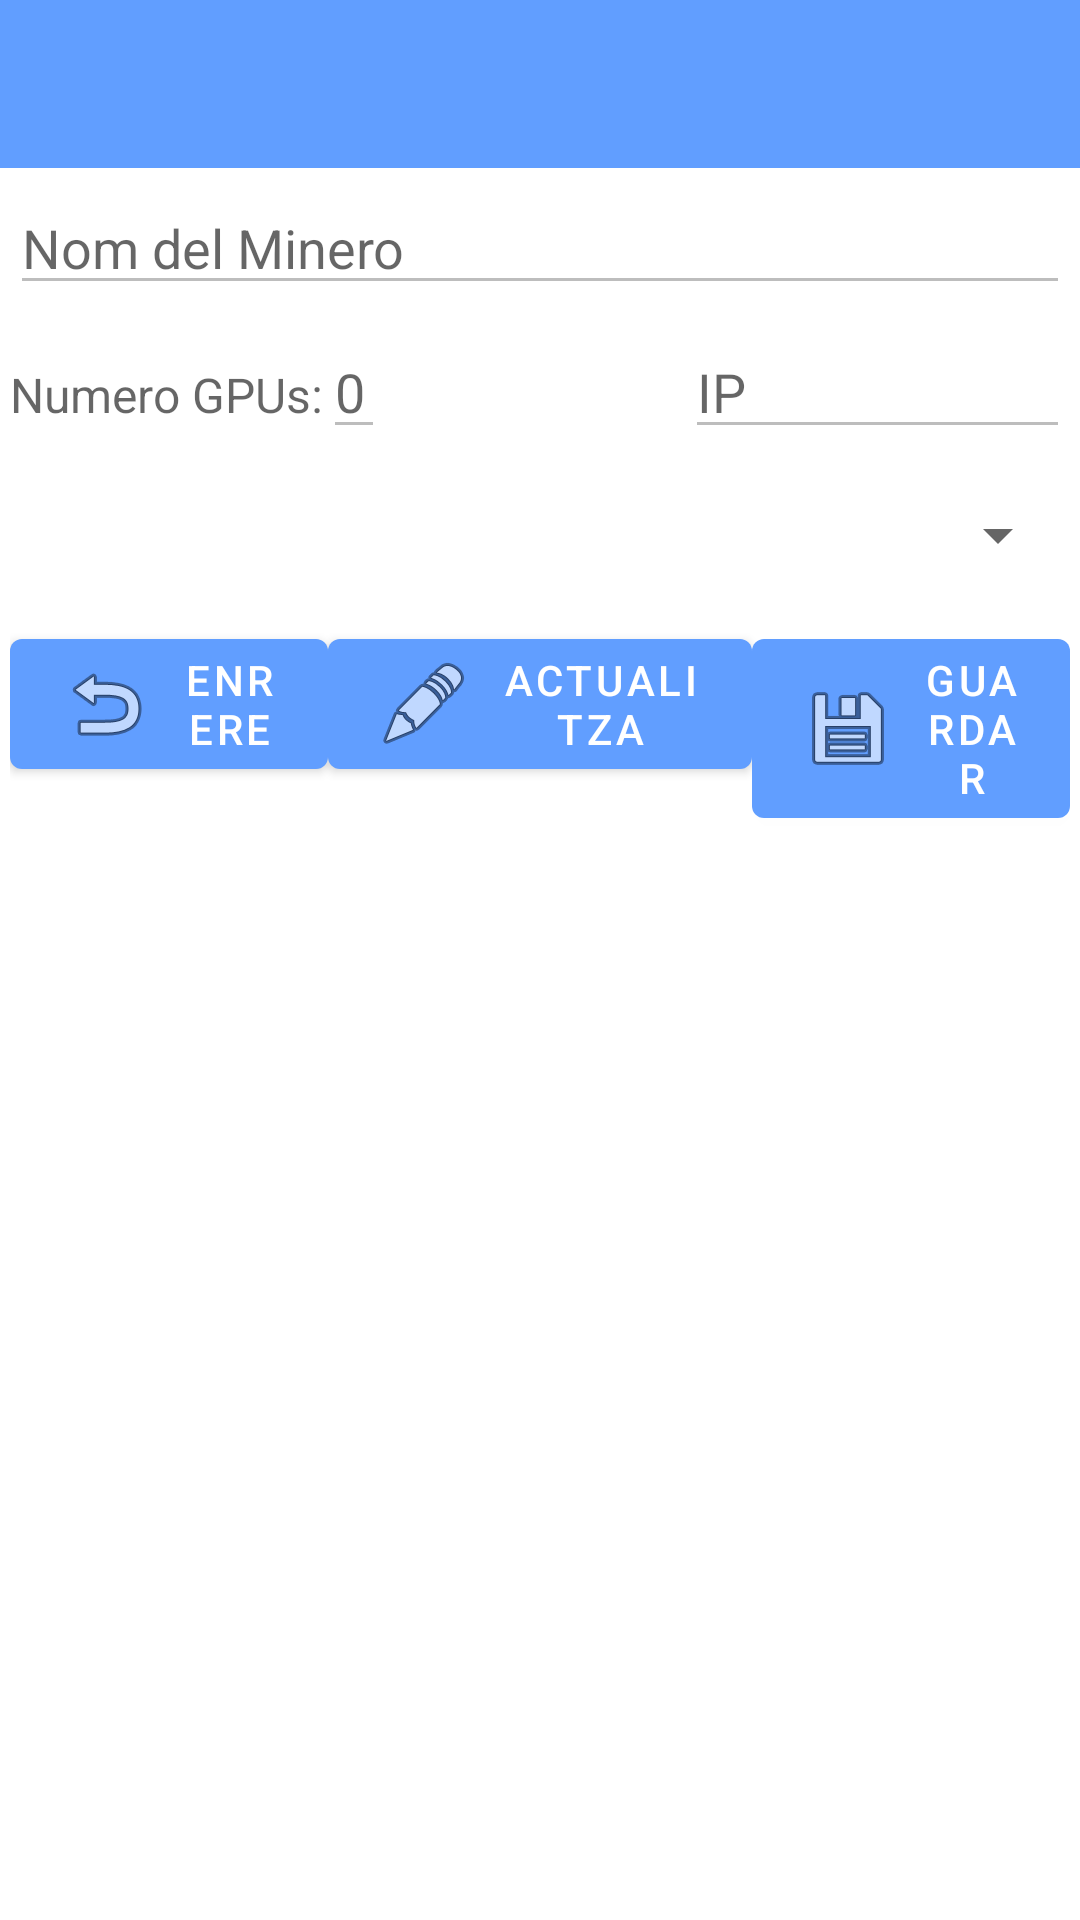

Android layout source for this screen:
<!-- AndroidManifest.xml: application theme AppTheme -->
<!-- res/layout/activity_minero_detall.xml -->
<?xml version="1.0" encoding="utf-8"?>
<androidx.coordinatorlayout.widget.CoordinatorLayout xmlns:android="http://schemas.android.com/apk/res/android"
    xmlns:app="http://schemas.android.com/apk/res-auto"
    xmlns:tools="http://schemas.android.com/tools"
    android:layout_width="match_parent"
    android:layout_height="match_parent"
    tools:context=".MainActivity">

    <androidx.appcompat.widget.Toolbar
        android:id="@+id/toolbar2"
        android:layout_width="411dp"
        android:layout_height="wrap_content"
        android:background="?attr/colorPrimary"
        android:minHeight="?attr/actionBarSize"
        android:theme="@style/AppTheme.PopupOverlay"
        app:layout_constraintTop_toTopOf="parent" />


    <ScrollView xmlns:android="http://schemas.android.com/apk/res/android"
        xmlns:app="http://schemas.android.com/apk/res-auto"
        xmlns:tools="http://schemas.android.com/tools"
        android:id="@+id/ScrollView01"
        android:layout_width="match_parent"
        android:layout_height="match_parent"
        android:scrollbars="vertical">

        <LinearLayout
            android:layout_width="match_parent"
            android:layout_height="match_parent"
            android:orientation="vertical">

            <LinearLayout
                android:id="@+id/linear1"
                android:layout_width="match_parent"
                android:layout_height="wrap_content"
                android:layout_marginHorizontal="10px"
                android:layout_marginVertical="10px"
                android:orientation="horizontal">

                <EditText
                    android:id="@+id/nom"
                    android:layout_width="match_parent"
                    android:layout_height="wrap_content"
                    android:layout_marginTop="57dp"
                    android:enabled="false"
                    android:hint="Nom del Minero"
                    android:text="" />


            </LinearLayout>

            <LinearLayout
                android:id="@+id/linear2"
                android:layout_width="match_parent"
                android:layout_height="wrap_content"
                android:layout_marginHorizontal="10px"
                android:layout_marginVertical="10px"
                android:orientation="horizontal">

                <TextView
                    android:id="@+id/labelGPU"
                    android:layout_width="wrap_content"
                    android:layout_height="wrap_content"
                    android:enabled="false"
                    android:textSize="16dp"
                    android:hint="Numero GPUs:"
                    android:text="" />

                <EditText
                    android:id="@+id/numGPU"
                    android:layout_width="wrap_content"
                    android:layout_height="wrap_content"
                    android:layout_marginRight="100dp"
                    android:enabled="false"
                    android:hint="0"
                    android:text="" />

                <EditText
                    android:id="@+id/ip"
                    android:layout_width="0px"
                    android:layout_height="wrap_content"
                    android:layout_weight="1"
                    android:enabled="false"
                    android:hint="IP"
                    android:text="" />


            </LinearLayout>

            <View
                android:layout_width="match_parent"
                android:layout_height="10dp"
                android:background="@color/cardview_light_background" />

            <LinearLayout
                android:id="@+id/linear5"
                android:layout_width="match_parent"
                android:layout_height="wrap_content"
                android:layout_marginHorizontal="10px"
                android:layout_marginVertical="10px"
                android:gravity="center"
                android:orientation="horizontal">

                <Spinner
                    android:id="@+id/spinnerCryptoEdit"
                    android:layout_width="match_parent"
                    android:layout_height="wrap_content"
                    android:enabled="false" />

            </LinearLayout>

            <View
                android:layout_width="match_parent"
                android:layout_height="10dp"
                android:background="@color/cardview_light_background" />

            <LinearLayout
                android:id="@+id/linear7"
                android:layout_width="match_parent"
                android:layout_height="wrap_content"
                android:layout_marginHorizontal="10px"
                android:layout_marginVertical="10px"
                android:orientation="horizontal"
                android:weightSum="3">

                <Button
                    android:id="@+id/torna"
                    android:layout_width="0dp"
                    android:layout_height="wrap_content"
                    android:layout_weight="0.9"
                    android:drawableLeft="@android:drawable/ic_menu_revert"
                    android:text="Enrere" />

                <Button
                    android:id="@+id/actualitza"
                    android:layout_width="0dp"
                    android:layout_height="wrap_content"
                    android:layout_weight="1.2"
                    android:drawableLeft="@android:drawable/ic_menu_edit"
                    android:text="Actualitza" />

                <Button
                    android:id="@+id/guardar"
                    android:layout_width="0dp"
                    android:layout_height="wrap_content"
                    android:layout_weight="0.9"
                    android:drawableLeft="@android:drawable/ic_menu_save"
                    android:text="Guardar" />
            </LinearLayout>

        </LinearLayout>
    </ScrollView>
</androidx.coordinatorlayout.widget.CoordinatorLayout>
<!-- resources referenced by this layout -->
<resources>
  <style name="AppTheme.PopupOverlay" parent="ThemeOverlay.AppCompat.Light" />
  <style name="AppTheme" parent="Theme.MaterialComponents.DayNight.DarkActionBar">
          
          <item name="colorPrimary">#619eff</item>
          <item name="colorPrimaryVariant">#3d88ff</item>
          <item name="colorOnPrimary">@color/white</item>
          
          <item name="colorSecondary">#619eff</item>
          <item name="colorSecondaryVariant">#3d88ff</item>
          <item name="colorOnSecondary">@color/black</item>
          
          <item name="android:statusBarColor" tools:targetApi="l">?attr/colorPrimaryVariant</item>
  
          
      </style>
  <!-- not gathered from this repository: default colours our renderer supplied (Android Studio template values) -->
  <color name="black">#FF000000</color>
  <color name="white">#FFFFFFFF</color>
</resources>
